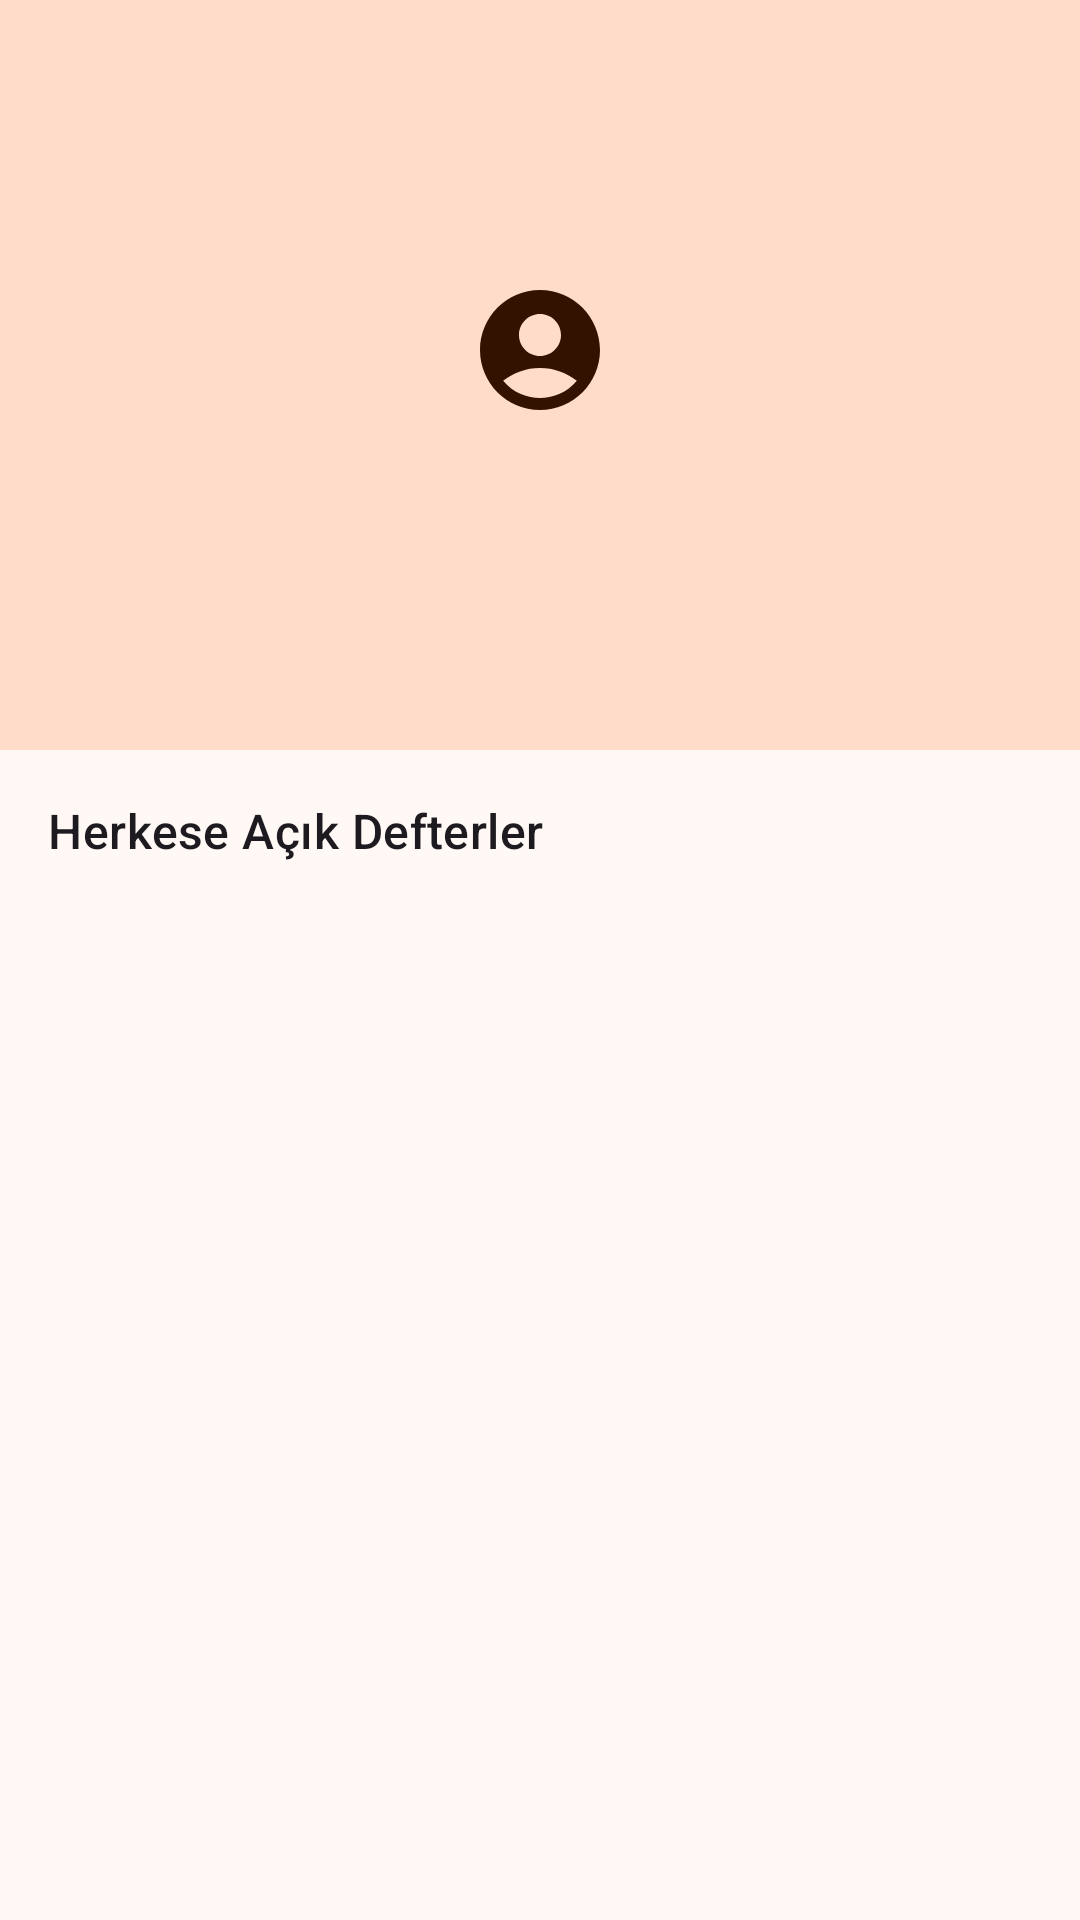

Produce the Android XML layout that renders to this screen, including the resource entries it uses.
<!-- AndroidManifest.xml: activity theme Theme.RecipeBookPro.NoActionBar -->
<!-- res/layout/activity_public_profile.xml -->
<?xml version="1.0" encoding="utf-8"?>
<androidx.coordinatorlayout.widget.CoordinatorLayout xmlns:android="http://schemas.android.com/apk/res/android"
    xmlns:app="http://schemas.android.com/apk/res-auto"
    xmlns:tools="http://schemas.android.com/tools"
    android:layout_width="match_parent"
    android:layout_height="match_parent"
    android:background="?attr/colorSurface">

    <com.google.android.material.appbar.AppBarLayout
        android:layout_width="match_parent"
        android:layout_height="wrap_content"
        android:background="?attr/colorSurface"
        android:fitsSystemWindows="true">

        <com.google.android.material.appbar.CollapsingToolbarLayout
            android:layout_width="match_parent"
            android:layout_height="250dp"
            app:contentScrim="?attr/colorPrimary"
            app:layout_scrollFlags="scroll|exitUntilCollapsed"
            app:toolbarId="@+id/toolbarPublicProfile"
            app:collapsedTitleTextAppearance="@style/TextAppearance.Material3.TitleMedium"
            app:expandedTitleTextAppearance="@style/TextAppearance.Material3.HeadlineMedium">

            <LinearLayout
                android:layout_width="match_parent"
                android:layout_height="match_parent"
                android:orientation="vertical"
                android:gravity="center"
                android:background="?attr/colorPrimaryContainer"
                app:layout_collapseMode="parallax">

                <ImageView
                    android:id="@+id/ivPublicProfileAvatar"
                    android:layout_width="80dp"
                    android:layout_height="80dp"
                    android:layout_marginTop="32dp"
                    android:src="@drawable/ic_nav_profile"
                    app:tint="?attr/colorOnPrimaryContainer"
                    android:background="@drawable/circle_background"
                    android:padding="16dp" />

                <com.google.android.material.textview.MaterialTextView
                    android:id="@+id/tvPublicProfileName"
                    android:layout_width="wrap_content"
                    android:layout_height="wrap_content"
                    android:layout_marginTop="16dp"
                    android:textAppearance="@style/TextAppearance.Material3.HeadlineSmall"
                    android:textColor="?attr/colorOnPrimaryContainer"
                    android:textStyle="bold"
                    tools:text="Chef Mehmet" />
            </LinearLayout>

            <com.google.android.material.appbar.MaterialToolbar
                android:id="@+id/toolbarPublicProfile"
                android:layout_width="match_parent"
                android:layout_height="?attr/actionBarSize"
                app:layout_collapseMode="pin"
                app:navigationIcon="@drawable/ic_arrow_back" />

        </com.google.android.material.appbar.CollapsingToolbarLayout>
    </com.google.android.material.appbar.AppBarLayout>

    <LinearLayout
        android:layout_width="match_parent"
        android:layout_height="match_parent"
        android:orientation="vertical"
        app:layout_behavior="@string/appbar_scrolling_view_behavior">

        <com.google.android.material.textview.MaterialTextView
            android:layout_width="match_parent"
            android:layout_height="wrap_content"
            android:padding="16dp"
            android:text="Herkese Açık Defterler"
            android:textAppearance="@style/TextAppearance.Material3.TitleMedium" />

        <androidx.recyclerview.widget.RecyclerView
            android:id="@+id/rvPublicCookbooks"
            android:layout_width="match_parent"
            android:layout_height="match_parent"
            android:clipToPadding="false"
            android:padding="8dp" />

    </LinearLayout>

    <ProgressBar
        android:id="@+id/progressPublicProfile"
        android:layout_width="wrap_content"
        android:layout_height="wrap_content"
        android:layout_gravity="center"
        android:visibility="gone" />

</androidx.coordinatorlayout.widget.CoordinatorLayout>
<!-- resources referenced by this layout -->
<resources>
  <!-- drawable ic_nav_profile (drawable) -->
  <?xml version="1.0" encoding="utf-8"?>
  <vector xmlns:android="http://schemas.android.com/apk/res/android"
      android:width="24dp"
      android:height="24dp"
      android:viewportWidth="24"
      android:viewportHeight="24">
      <path
          android:fillColor="@android:color/white"
          android:pathData="M12,2C6.48,2 2,6.48 2,12s4.48,10 10,10 10,-4.48 10,-10S17.52,2 12,2zM12,6c1.93,0 3.5,1.57 3.5,3.5S13.93,13 12,13s-3.5,-1.57 -3.5,-3.5S10.07,6 12,6zM12,20c-2.03,0 -4.43,-0.82 -6.14,-2.88C7.55,15.8 9.68,15 12,15s4.45,0.8 6.14,2.12C16.43,19.18 14.03,20 12,20z"/>
  </vector>
  <style name="Theme.RecipeBookPro.NoActionBar" parent="Theme.RecipeBookPro">
          <item name="windowActionBar">false</item>
          <item name="windowNoTitle">true</item>
      </style>
  <color name="md_theme_light_primary">#8A4B24</color>
  <color name="md_theme_light_onPrimary">#FFFFFF</color>
  <color name="md_theme_light_primaryContainer">#FFDCC9</color>
  <color name="md_theme_light_onPrimaryContainer">#331200</color>
  <color name="md_theme_light_secondary">#77574A</color>
  <color name="md_theme_light_onSecondary">#FFFFFF</color>
  <color name="md_theme_light_secondaryContainer">#FFDBCC</color>
  <color name="md_theme_light_onSecondaryContainer">#2C160D</color>
  <color name="md_theme_light_tertiary">#64612E</color>
  <color name="md_theme_light_onTertiary">#FFFFFF</color>
  <color name="md_theme_light_tertiaryContainer">#EBE6A7</color>
  <color name="md_theme_light_onTertiaryContainer">#1E1D00</color>
  <color name="md_theme_light_error">#BA1A1A</color>
  <color name="md_theme_light_onError">#FFFFFF</color>
  <color name="md_theme_light_surface">#FFF8F5</color>
  <color name="md_theme_light_onSurface">#231A16</color>
  <color name="md_theme_light_surfaceVariant">#F5DED5</color>
  <color name="md_theme_light_onSurfaceVariant">#53433D</color>
  <color name="md_theme_light_outline">#85736C</color>
  <color name="md_theme_light_outlineVariant">#D8C2BA</color>
  <color name="md_theme_light_background">#FFF8F5</color>
  <color name="md_theme_light_onBackground">#231A16</color>
</resources>
